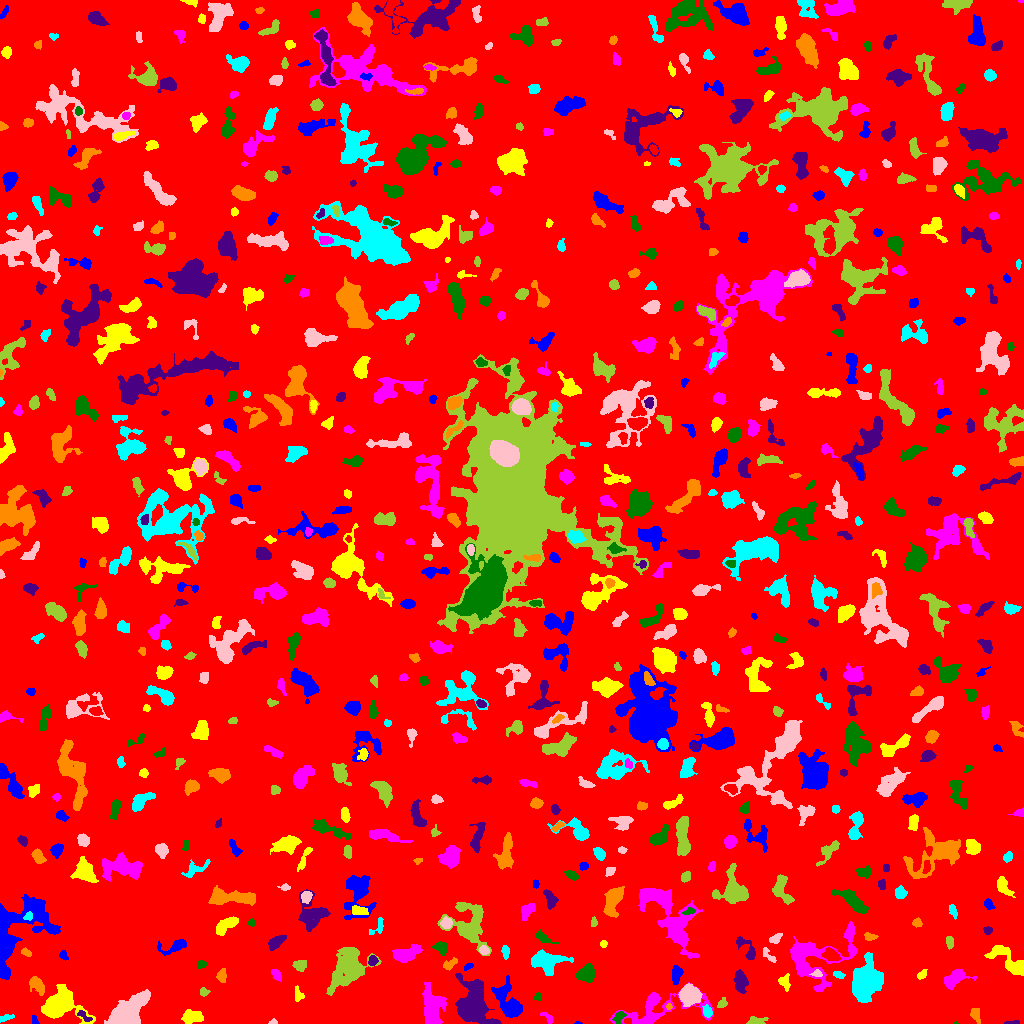

The file beside this chart, header and first rows:
ID, X, Y, A, B, theta, total_flux, mu_max, mu_median, mu_mean, R_fwhm, R_e, R10, R90, x_start, x_end, y_start, y_end, area, greylevel
0, 502.3, 507.8, 298, 296.4, -1.138, 1615072, 11.0, 2.0, 1.952, 78.48, 241, 92.96, 389.1, 0, 1023, 0, 1023, 827476, 1.952
1, 577.5, 0.5789, 1.434, 0.6607, -0.1051, 38.0, 5.0, 1.5, 1.9, 1.493, 1.128, 0.0, 1.871, 574, 582, 0, 2, 20, 6.9
2, 191.8, 6.519, 5.397, 3.05, 0.08398, 730.0, 6.0, 3.0, 3.004, 6.84, 5.046, 2.034, 7.674, 181, 203, 0, 14, 243, 7.004
3, 432.4, 16.97, 9.749, 5.014, -1.466, 1430, 6.0, 2.0, 2.277, 9.474, 7.047, 2.706, 10.98, 422, 446, 0, 41, 628, 7.277
4, 955.5, 0.3333, 0.9574, 0.4714, 0.0, 18.0, 4.0, 1.5, 1.5, 1.382, 0.7979, 0.0, 1.382, 953, 958, 0, 2, 12, 7.5
5, 1013, 0.8493, 3.752, 0.8519, 0.04922, 146.0, 6.0, 3.0, 2.863, 2.985, 2.185, 0.7979, 3.432, 1004, 1019, 0, 3, 51, 6.863
6, 975.3, 9.266, 3.524, 1.983, -1.191, 229.0, 5.0, 2.0, 1.862, 3.29, 3.192, 1.262, 5.171, 970, 980, 0, 15, 123, 6.862
7, 5.382, 5.548, 4.27, 1.554, 0.2481, 157.0, 4.0, 2.0, 1.892, 4.029, 2.877, 1.128, 4.549, 0, 14, 1, 9, 83, 5.892
8, 273.2, 1.3, 2.017, 1.193, 0.1283, 70.0, 4.0, 2.0, 1.75, 2.706, 1.871, 0.5642, 2.932, 268, 277, 0, 5, 40, 6.75
9, 755.9, 2.27, 5.06, 1.864, 0.1354, 374.0, 9.0, 3.0, 2.992, 2.877, 3.241, 1.128, 5.412, 746, 768, 0, 7, 125, 6.992
10, 378.4, 3.193, 2.683, 1.809, 0.3277, 176.0, 4.0, 2.0, 2.173, 4.334, 2.821, 1.128, 4.26, 372, 383, 0, 8, 81, 7.173
11, 34.72, 3.219, 2.468, 1.275, -1.126, 64.0, 2.0, 1.0, 1.208, 3.656, 2.185, 0.9772, 3.338, 32, 39, 0, 8, 53, 6.208
12, 58.29, 17.8, 9.066, 6.761, 0.05687, 8062, 36.0, 6.0, 9.331, 6.433, 7.356, 2.706, 13.34, 41, 95, 0, 39, 864, 13.33
13, 547.2, 6.217, 4.017, 1.722, -0.6767, 157.0, 5.0, 2.0, 1.892, 2.459, 2.877, 0.9772, 4.549, 540, 552, 0, 11, 83, 5.892
14, 619.5, 7.211, 3.194, 2.066, 0.8373, 298.0, 8.0, 2.0, 2.685, 3.09, 2.821, 0.9772, 4.886, 612, 626, 0, 12, 111, 9.685
15, 83.37, 7.756, 4.482, 1.7, -0.6425, 225.0, 6.0, 2.0, 2.446, 3.613, 2.932, 1.128, 4.583, 77, 92, 2, 13, 92, 10.45
16, 669.1, 16.97, 1.448, 1.272, 0.6697, 87.0, 6.0, 2.0, 2.351, 2.111, 1.596, 0.5642, 2.706, 666, 672, 14, 20, 37, 10.35
17, 707.1, 11.86, 2.779, 2.137, -1.282, 377.0, 7.0, 4.0, 3.625, 4.26, 3.141, 1.262, 4.754, 702, 712, 6, 19, 104, 9.625
18, 125.7, 9.929, 9.433, 5.004, 0.6603, 12055, 43.0, 10.0, 13.9, 8.368, 7.797, 3.038, 13.16, 104, 150, 0, 34, 867, 18.9
19, 722, 19.82, 2.585, 1.888, 0.6977, 148.0, 4.0, 2.0, 1.805, 3.656, 2.585, 0.9772, 4.297, 717, 727, 16, 26, 82, 7.805
20, 353.7, 13.34, 5.462, 4.594, -1.073, 5223, 27.0, 9.0, 11.02, 7.092, 6.232, 2.523, 10.22, 341, 364, 0, 25, 474, 14.02
21, 509.2, 19.04, 9.546, 4.519, -1.1, 3460, 22.0, 4.0, 5.935, 5.642, 6.257, 2.326, 11.23, 491, 522, 6, 48, 583, 10.93
22, 298.2, 28.27, 3.378, 2.025, -1.361, 161.0, 4.0, 1.0, 1.548, 3.742, 2.821, 1.128, 4.72, 295, 304, 22, 38, 104, 6.548
23, 657.2, 14.65, 24.03, 8.231, 0.1815, 4208, 13.0, 4.0, 4.755, 6.531, 9.821, 3.385, 15.33, 609, 713, 0, 41, 885, 6.755
24, 537.8, 26.49, 2.075, 1.801, 1.272, 110.0, 4.0, 2.0, 1.964, 3.432, 2.257, 0.7979, 3.568, 534, 541, 23, 31, 56, 6.964
25, 740.4, 41.84, 5.256, 2.93, -1.477, 784.0, 6.0, 3.0, 3.111, 7.024, 5.015, 2.034, 7.695, 733, 748, 30, 54, 252, 8.111
26, 36.65, 39.02, 4.75, 2.613, -0.906, 590.0, 8.0, 2.0, 2.85, 4.754, 4.068, 1.493, 6.628, 29, 44, 28, 47, 207, 7.85
27, 866.1, 41.41, 7.067, 5.422, 1.324, 17403, 79.0, 9.0, 17.32, 6.864, 7.114, 2.706, 12.84, 852, 883, 21, 71, 1005, 21.32
28, 689.5, 28.66, 4.285, 3.896, -0.0444, 7252, 61.0, 13.0, 18.69, 5.499, 5.046, 1.954, 8.538, 678, 702, 17, 40, 388, 23.69
29, 204, 31.08, 2.119, 1.665, -0.3348, 109.0, 4.0, 1.0, 1.535, 3.141, 2.185, 0.7979, 3.7, 200, 210, 27, 36, 71, 7.535
30, 247.7, 47.85, 6.198, 2.199, -1.321, 728.0, 6.0, 2.0, 2.371, 6.18, 4.652, 1.954, 7.399, 241, 255, 33, 62, 307, 7.371
31, 676.2, 48.98, 4.446, 2.379, 1.439, 741.0, 9.0, 4.0, 4.411, 4.886, 4.107, 1.596, 6.383, 672, 683, 39, 58, 168, 8.411
32, 784.2, 41.46, 3.913, 2.794, -1.26, 246.0, 4.0, 2.0, 1.822, 5.109, 3.827, 1.382, 5.89, 778, 790, 32, 50, 135, 6.822
33, 276.1, 48.96, 3.179, 1.946, -0.9803, 263.0, 5.0, 3.0, 2.604, 4.068, 3.141, 1.262, 4.82, 271, 281, 42, 54, 101, 6.604
34, 585.9, 49.38, 4.198, 3.765, 0.7518, 1064, 9.0, 4.0, 3.926, 5.754, 4.951, 1.954, 7.959, 576, 594, 41, 60, 271, 7.926
35, 473.1, 18.47, 12.38, 8.203, -1.414, 4188, 13.0, 3.0, 3.7, 6.482, 9.918, 3.568, 16.19, 455, 501, 0, 50, 1132, 7.7
36, 221.6, 47.63, 3.129, 1.957, 1.517, 214.0, 5.0, 1.0, 1.845, 3.29, 2.877, 1.128, 5.046, 216, 226, 41, 55, 116, 6.845
37, 838.5, 48.74, 2.66, 1.441, -0.277, 124.0, 5.0, 1.0, 1.632, 2.394, 2.257, 0.7979, 4.068, 833, 845, 45, 52, 76, 6.632
38, 816.9, 49.71, 2.406, 1.576, 0.03862, 134.0, 5.0, 2.0, 2.0, 2.764, 2.326, 0.7979, 3.827, 809, 822, 47, 54, 67, 10.0
39, 300.2, 58.28, 3.12, 2.584, 0.1234, 474.0, 8.0, 3.0, 3.511, 4.029, 3.523, 1.382, 5.754, 292, 306, 52, 63, 135, 7.511
40, 643.2, 62.25, 4.691, 2.808, 1.26, 986.0, 9.0, 4.0, 4.607, 5.67, 4.549, 1.871, 7.181, 636, 650, 52, 75, 214, 7.607
41, 468.1, 56.88, 2.59, 1.386, 0.5115, 110.0, 4.0, 2.0, 1.93, 3.29, 2.257, 0.7979, 3.7, 464, 473, 53, 60, 57, 6.93
42, 921.7, 48.87, 2.925, 1.63, 0.6966, 119.0, 3.0, 1.0, 1.506, 3.338, 2.764, 0.9772, 4.406, 917, 927, 44, 54, 79, 6.506
43, 954.4, 44.26, 6.871, 3.637, 0.4211, 925.0, 7.0, 3.0, 3.003, 5.863, 5.499, 2.111, 8.556, 944, 976, 34, 54, 308, 7.003
44, 201.6, 59.46, 2.153, 1.761, 0.08574, 95.0, 3.0, 1.0, 1.284, 3.192, 2.459, 0.9772, 3.785, 197, 206, 54, 63, 74, 6.284
45, 372.8, 62.73, 2.218, 1.812, 1.196, 187.0, 5.0, 2.0, 2.125, 3.338, 2.523, 0.9772, 3.989, 368, 378, 58, 68, 88, 9.125
46, 449.6, 59.27, 4.155, 2.113, 0.5953, 234.0, 4.0, 2.0, 2.017, 5.14, 3.568, 1.262, 5.382, 443, 457, 53, 66, 116, 6.017
47, 547.5, 61.81, 7.888, 4.948, -0.01229, 1836, 10.0, 3.0, 3.471, 6.747, 6.723, 2.523, 11.16, 531, 573, 48, 74, 529, 7.471
48, 768.2, 68.49, 5.386, 1.829, -0.8904, 116.0, 3.0, 1.0, 1.105, 3.09, 2.985, 1.262, 4.82, 763, 776, 61, 76, 105, 6.105
49, 347.6, 56, 10.07, 6.79, 1.017, 4722, 16.0, 3.0, 4.451, 7.818, 8.538, 3.141, 15.22, 326, 381, 28, 76, 1061, 8.451
50, 830.7, 68.57, 4.143, 2.635, -0.4179, 779.0, 9.0, 4.0, 4.304, 5.015, 4.107, 1.596, 6.408, 821, 841, 63, 76, 181, 11.3
51, 63.45, 68.26, 2.428, 1.814, -1.021, 163.0, 5.0, 2.0, 2.264, 3.141, 2.585, 0.9772, 4.068, 59, 68, 63, 73, 72, 8.264
52, 1008, 63.45, 12.5, 4.6, -0.6348, 2111, 8.0, 4.0, 4.353, 10.16, 7.378, 2.985, 11.08, 984, 1023, 48, 78, 485, 7.353
53, 405, 69.28, 6.806, 3.242, 0.2512, 1286, 7.0, 4.0, 3.695, 7.464, 5.698, 2.394, 8.992, 392, 422, 61, 79, 348, 7.695
54, 441.2, 75.68, 3.08, 2.548, -0.4203, 314.0, 4.0, 2.0, 2.151, 5.412, 3.568, 1.493, 5.412, 432, 447, 68, 82, 146, 7.151
55, 746.9, 74.48, 7.945, 3.176, -0.9445, 481.0, 5.0, 2.0, 2.269, 4.951, 4.652, 1.871, 7.159, 736, 755, 64, 87, 212, 6.269
56, 26.29, 70.94, 2.94, 1.631, -0.6019, 127.0, 3.0, 2.0, 1.764, 3.785, 2.764, 1.128, 4.146, 21, 31, 67, 76, 72, 6.764
57, 505.1, 71.98, 3.107, 1.646, -1.387, 242.0, 8.0, 2.0, 2.574, 2.821, 2.706, 0.9772, 4.478, 501, 509, 64, 78, 94, 7.574
58, 483.7, 73.03, 1.923, 1.702, -0.7173, 262.0, 11.0, 2.0, 3.119, 2.257, 2.185, 0.7979, 3.742, 479, 489, 69, 78, 84, 10.12
59, 949.8, 81.66, 2.756, 1.663, -1.477, 229.0, 7.0, 2.0, 2.516, 2.706, 2.646, 0.9772, 4.334, 946, 953, 74, 87, 91, 7.516
... 694 more rows
